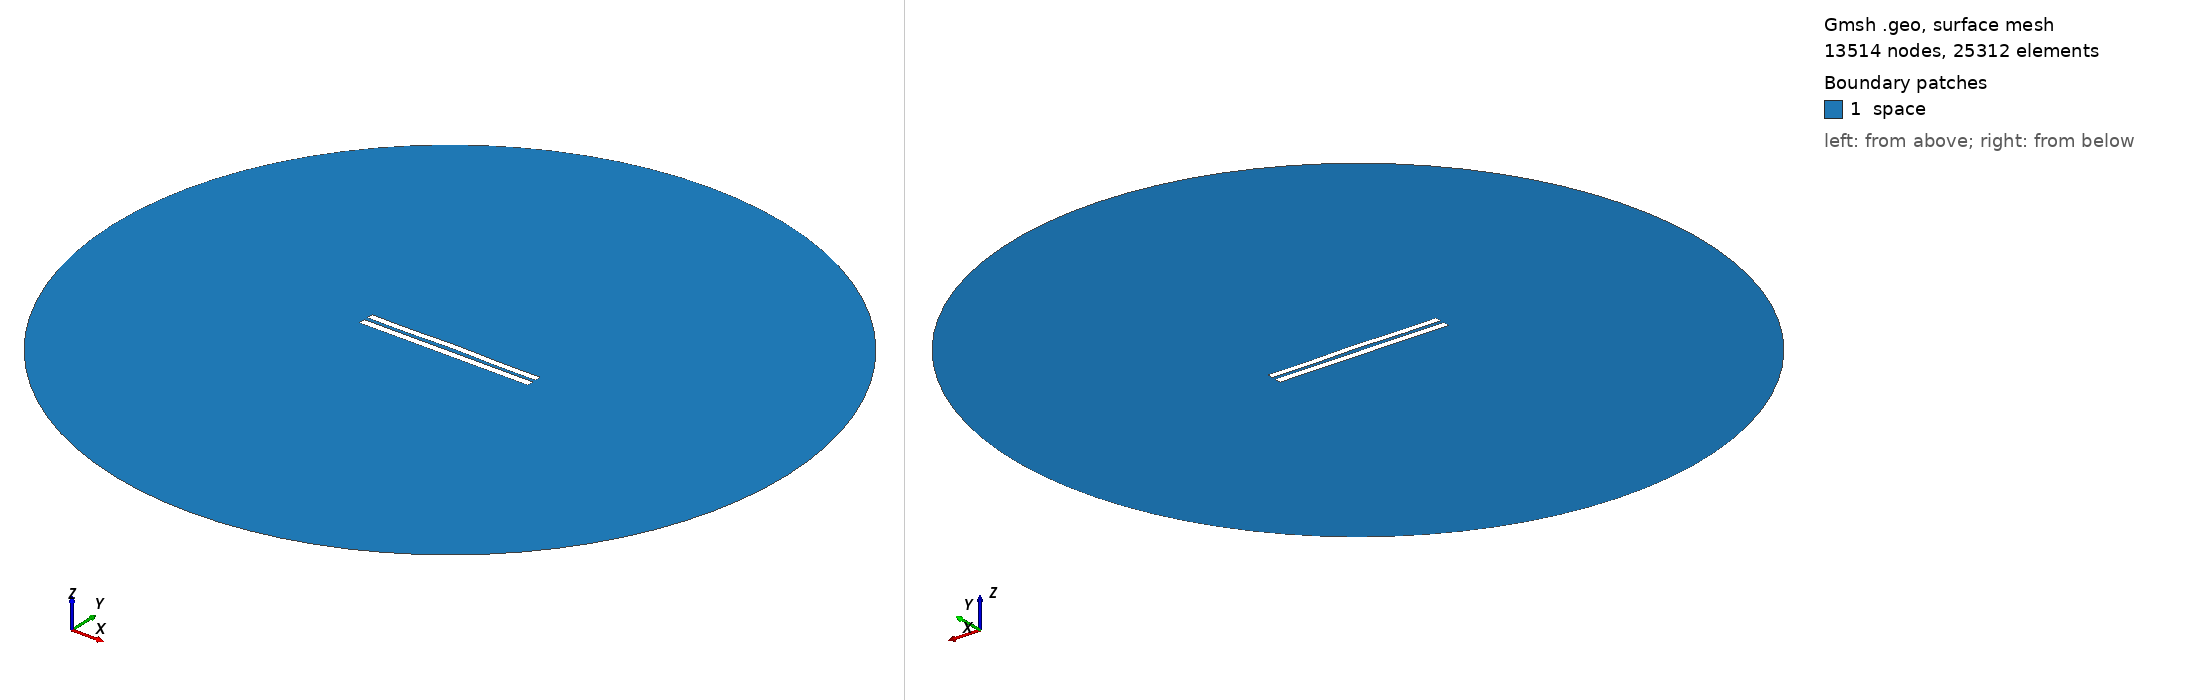

Gmsh geometry script, surface-meshed: 13514 nodes, 25312 surface elements. Boundary patches (legend numbers): 1 space. Left view from above one corner, right view from below the opposite corner. Legend entries are the model's physical surfaces. The drawing asked Gmsh for element sizes between 1% and 20% of the model's largest extent; the script's own settings can give other sizes.

=== 5236.geo (drawn) ===
//---------------------------------------
// Geometry kernel
//---------------------------------------

SetFactory("OpenCASCADE");



//---------------------------------------
// Parameters of the geometry
//---------------------------------------

// Overetch of the upper plate
overetch = 0.125;

// Distance between the plates
distance = 2.25;

// Discretization over the x axis (for the deformation)
nx = 50; 

// Length of the plate
L = 100 - overetch; 

// Number of modes
n = 4; 

// 1st mode coefficient
coeff(1) = -0.075;
beta(1) = 0.596864 * 3.1415926535 / L;

// 2nd mode coefficient
coeff(2) = 0.15;
beta(2) = 1.49418 * 3.1415926535 / L;

// 3rd mode coefficient
coeff(3) = 0.0;
beta(3) = 2.50025 * 3.1415926535 / L;

// 4th mode coefficient
coeff(4) = -0.15;
beta(4) = 3.49999 * 3.1415926535 / L;



//---------------------------------------
// Upper plate (deformed rectangle)
//---------------------------------------

// Coordiantes of the upper plate
xmin = -50;
xmax = 50 - overetch;

// Height of the upper plate
yheight = 4 - 2 * overetch;

// Indexes of the points
UpperID[] = {};
LowerID[] = {};
LeftID[] = {};
RightID[] = {};

// Point index
p = 1;

// Horizontal edges
For i In {1:nx}
    x = xmin + (i-1)*(xmax - xmin)/(nx-1);

    y_bottom = distance / 2 + overetch;
    For j In {1:n}
        C = (Cosh(beta(j)*L) + Cos(beta(j)*L)) / (Sinh(beta(j)*L) + Sin(beta(j)*L));
        y_bottom  = y_bottom + coeff(j) * (Cosh(beta(j)*(x+50)) - Cos(beta(j)*(x+50)) - C * (Sinh(beta(j)*(x+50)) - Sin(beta(j)*(x+50))));
    EndFor

    y_top = y_bottom + yheight;

    Point(p) = {x, y_top, 0, 1.0};
    UpperID[i] = p;
    p = p + 1;

    Point(p) = {x, y_bottom, 0, 1.0};
    LowerID[i] = p;
    p = p + 1;
EndFor

// Create point lists
UpperPts[] = {}; LowerPts[] = {};
For i In {1:nx}
  UpperPts[] += {UpperID[i]};
  LowerPts[] += {LowerID[i]};
EndFor

// Build splines
Spline(1) = {UpperPts[]};
Spline(2) = {LowerPts[]};
Line(3) = {LowerPts[nx-1], UpperPts[nx-1]};
Line(4) = {LowerPts[0], UpperPts[0]};

// Build the plane surface
Curve Loop(1) = {2, 3, -1, -4};
Plane Surface(1) = {1};



//---------------------------------------
// Lower plate (rectangle)
//---------------------------------------

// Vertices
Point(1001) = {-50, -1, 0, 1.0};
Point(1002) = { 50, -1, 0, 1.0};
Point(1003) = { 50,  -5, 0, 1.0};
Point(1004) = {-50,  -5, 0, 1.0};

// Edges
Line(5) = {1001, 1002};
Line(6) = {1002, 1003};
Line(7) = {1003, 1004};
Line(8) = {1004, 1001};

// Plane surface
Line Loop(2) = {5, 6, 7, 8};
Plane Surface(2) = {2}; 



//---------------------------------------
// Outer (fictious) boundary
//---------------------------------------

// Points
Point(1005) = {0, 0, 0};       // Center
Point(1006) = {200, 0, 0};     // Start point
Point(1007) = {0, 200, 0};     // 90 degrees
Point(1008) = {-200, 0, 0};    // 180 degrees
Point(1009) = {0, -200, 0};    // 270 degrees

// Circle arcs (each needs start, center, end)
Circle(9) = {1006, 1005, 1007};
Circle(10) = {1007, 1005, 1008};
Circle(11) = {1008, 1005, 1009};
Circle(12) = {1009, 1005, 1006};

// Plane surface for the entire domain
Curve Loop(3) = {9, 10, 11, 12};
Surface(3) = {3};

// Subtract the plates from the whole domain to obtain the actual domain where we want to solve the equations
BooleanDifference{ Surface{3}; Delete; }{ Surface{1}; Surface{2}; Delete; }




//---------------------------------------
// Transfinite Lines/Curves
//---------------------------------------

// Set the number of points on the boundaries
r = 7;

// Plates
Transfinite Curve {1, 2} = 50*r Using Progression 1;
Transfinite Curve {3, 4} = 2*r Using Progression 1;
Transfinite Line {5, 7} = 50*r Using Progression 1;
Transfinite Line {6, 8} = 2*r Using Progression 1;

// Outer boundary
Transfinite Line {9, 10, 11, 12} = 20 Using Progression 1;



//---------------------------------------
// Physical groups
//---------------------------------------                

// Physical curves (boundaries)
Physical Line("force_segment", 10) = {2};
Physical Line("upper_plate", 11) = {1, 3, 4};
Physical Line("lower_plate", 12) = {5, 6, 7, 8};
Physical Line("boundary", 20) = {9, 10, 11, 12};

// Physical Surfaces
Physical Surface("space", 30) = {3};



//---------------------------------------
// 6. Generate the Mesh
//---------------------------------------

// 2D mesh generation
Mesh 2;
